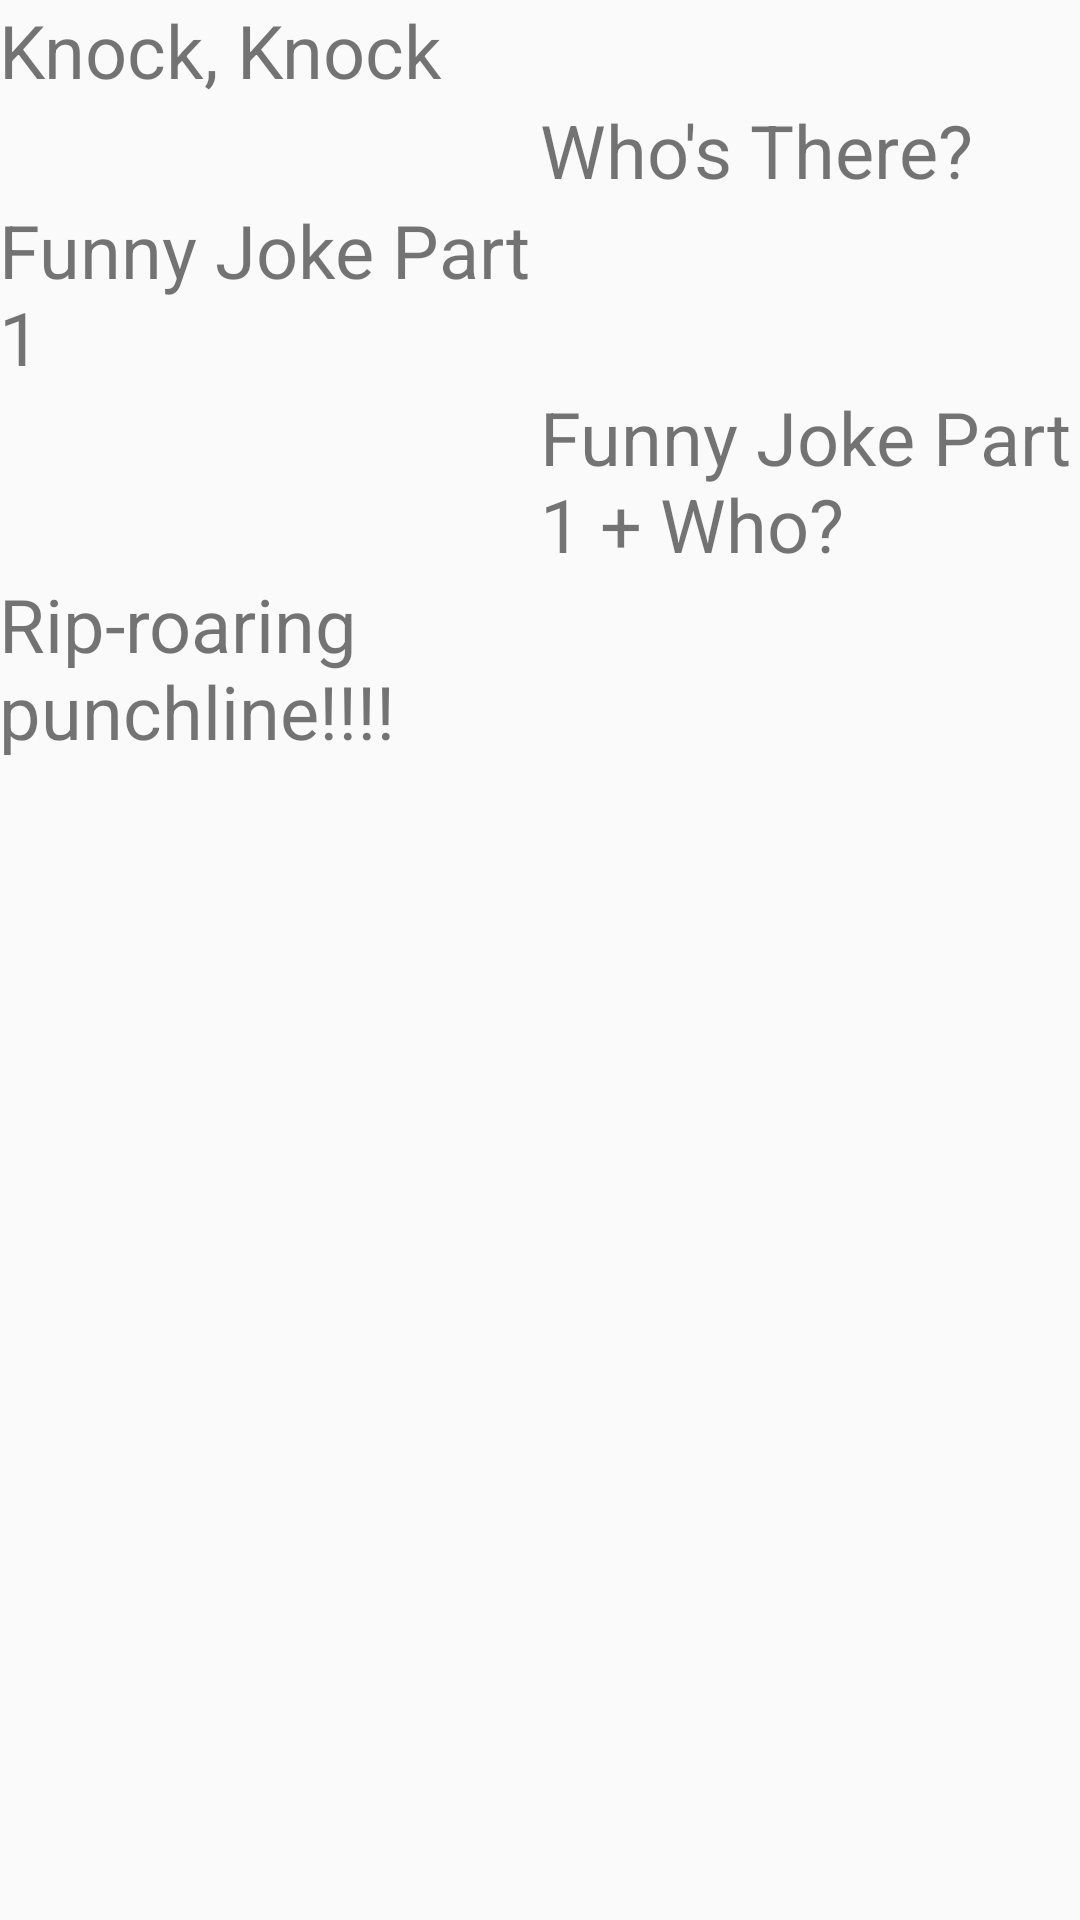

Here is an Android app screen rendered from its layout file. Give the layout XML and the strings, colors and styles it references.
<!-- AndroidManifest.xml: application theme AppTheme -->
<!-- res/layout/activity_joke2.xml -->
<?xml version="1.0" encoding="utf-8"?>
<LinearLayout xmlns:android="http://schemas.android.com/apk/res/android"
    xmlns:tools="http://schemas.android.com/tools"
    android:id="@+id/activity_joke2"
    android:layout_width="match_parent"
    android:layout_height="match_parent"
    android:paddingBottom="@dimen/activity_vertical_margin"
    android:paddingLeft="@dimen/activity_horizontal_margin"
    android:paddingRight="@dimen/activity_horizontal_margin"
    android:paddingTop="@dimen/activity_vertical_margin"
    tools:context="com.notfunny.knockknock2.JokeActivity2">

    <LinearLayout
        android:orientation="vertical"
        android:layout_width="0px"
        android:layout_weight="0.5"
        android:layout_height="match_parent">

        
        <LinearLayout
            android:layout_width="match_parent"
            android:layout_height="wrap_content">

            <TextView
                android:layout_width="0dp"
                android:layout_height="wrap_content"
                android:layout_weight="0.5"
                android:text="Knock, Knock"
                android:textSize="12pt"
                android:id="@+id/tvJoke1"/>
            <View
                android:layout_width="0dp"
                android:layout_height="match_parent"
                android:layout_weight="0.5"/>

        </LinearLayout>

        
        <LinearLayout
            android:layout_width="match_parent"
            android:layout_height="wrap_content">

            <View
                android:layout_width="0dp"
                android:layout_height="match_parent"
                android:layout_weight="0.5"/>
            <TextView
                android:layout_width="0dp"
                android:layout_height="wrap_content"
                android:layout_weight="0.5"
                android:text="Who's There?"
                android:textSize="12pt"
                android:id="@+id/tvJoke2"/>

        </LinearLayout>

        
        <LinearLayout
            android:layout_width="match_parent"
            android:layout_height="wrap_content">

            <TextView
                android:layout_width="0dp"
                android:layout_height="wrap_content"
                android:layout_weight="0.5"
                android:text="Funny Joke Part 1"
                android:textSize="12pt"
                android:id="@+id/tvJoke3"/>
            <View
                android:layout_width="0dp"
                android:layout_height="match_parent"
                android:layout_weight="0.5"/>

        </LinearLayout>

        
        <LinearLayout
            android:layout_width="match_parent"
            android:layout_height="wrap_content">

            <View
                android:layout_width="0dp"
                android:layout_height="match_parent"
                android:layout_weight="0.5"/>
            <TextView
                android:layout_width="0dp"
                android:layout_height="wrap_content"
                android:layout_weight="0.5"
                android:text="Funny Joke Part 1 + Who?"
                android:textSize="12pt"
                android:id="@+id/tvJoke4"/>

        </LinearLayout>

        
        <LinearLayout
            android:layout_width="match_parent"
            android:layout_height="wrap_content">

            <TextView
                android:layout_width="0dp"
                android:layout_height="wrap_content"
                android:layout_weight="0.5"
                android:text="Rip-roaring punchline!!!!"
                android:textSize="12pt"
                android:id="@+id/tvJoke5"/>
            <View
                android:layout_width="0dp"
                android:layout_height="match_parent"
                android:layout_weight="0.5"/>

        </LinearLayout>
    </LinearLayout>

</LinearLayout>
<!-- resources referenced by this layout -->
<resources>
  <style name="AppTheme" parent="Theme.AppCompat.Light.NoActionBar">
          
          <item name="colorPrimary">@color/colorPrimary</item>
          <item name="colorPrimaryDark">@color/colorPrimaryDark</item>
          <item name="colorAccent">@color/colorAccent</item>
          <item name="android:soundEffectsEnabled">false</item>
      </style>
  <color name="colorPrimary">#3F51B5</color>
  <color name="colorPrimaryDark">#303F9F</color>
  <color name="colorAccent">#FF4081</color>
</resources>
